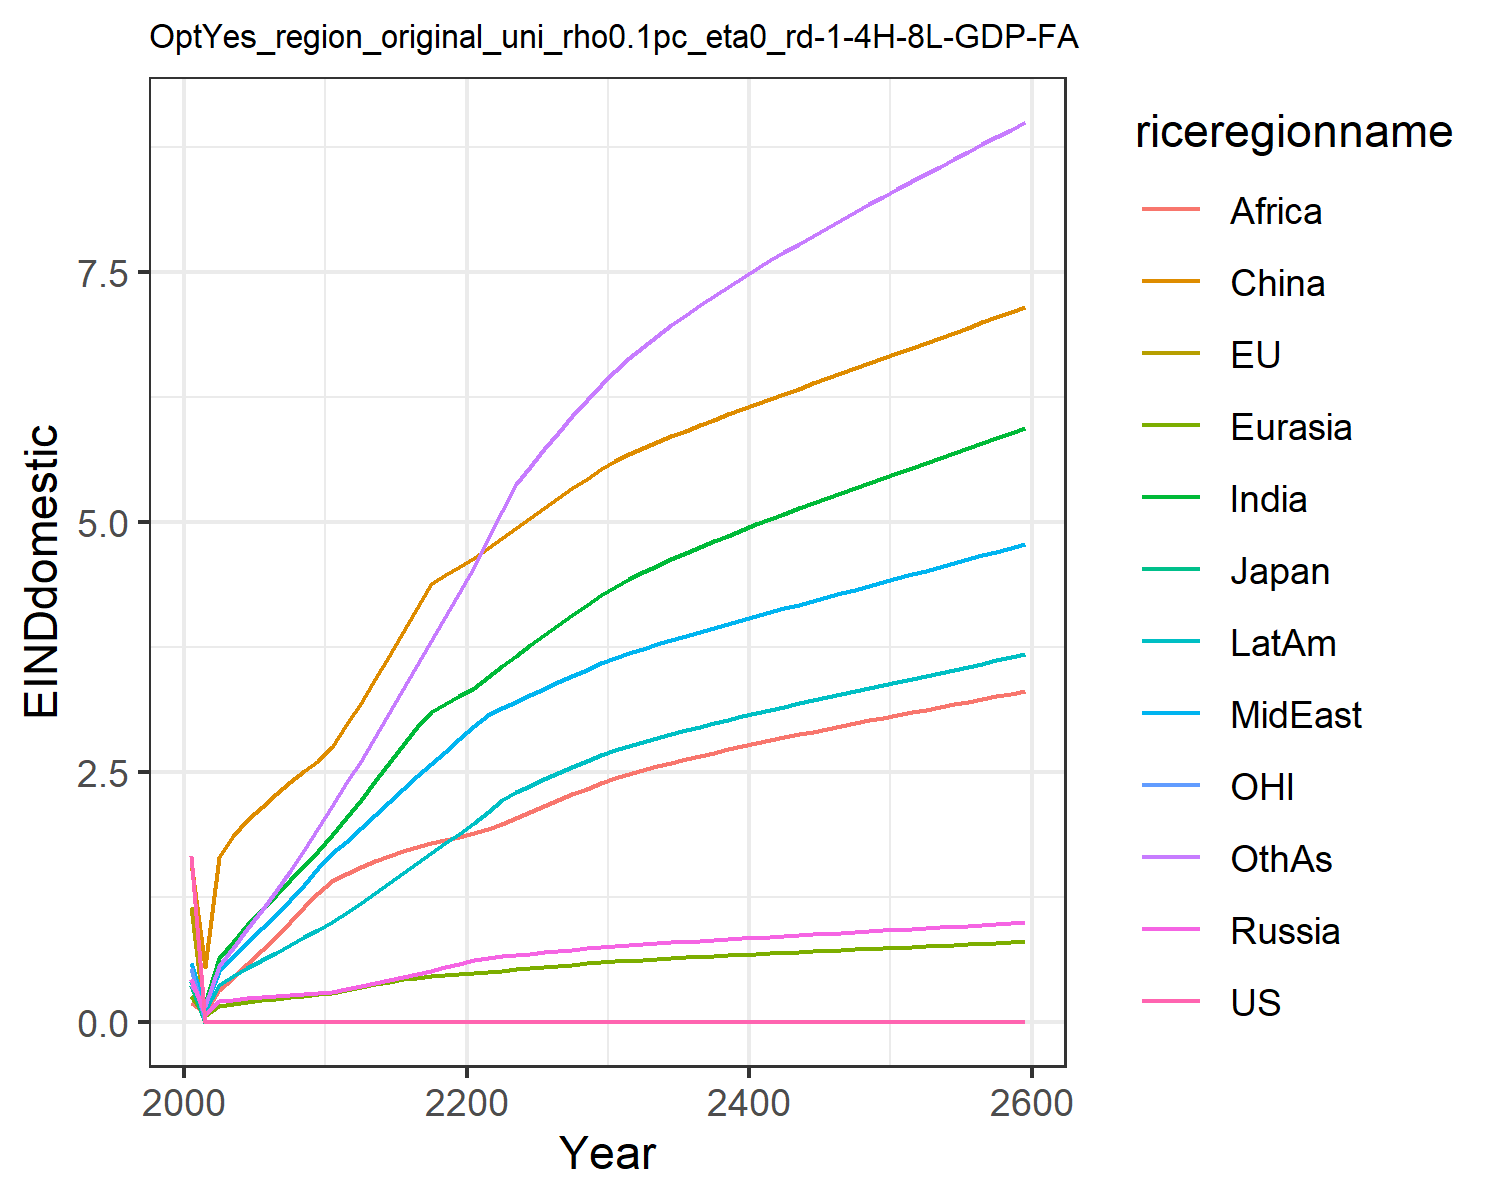

Values plotted in this chart, from the file beside it:
1.6621334550980102, 1.1460506191660516, 0.3699659257424831, 0.43123618180564005, 0.2566662932747705, 1.6007411280266048, 0.4051515896926559, 0.5896749604345518, 0.19137708401697257, 0.4122723985071479, 0.541778261497279, 0.3639521027378334
0.0, 0.0, 0.0, 0.07447, 0.05329, 0.5469, 0.186, 0.1488, 0.08372, 0.1119, 0.0, 0.1567
0.0, 0.0, 0.0, 0.2089, 0.1595, 1.65, 0.6329, 0.5112, 0.3136, 0.3707, 0.0, 0.5556
0.0, 0.0, 0.0, 0.222, 0.18, 1.854, 0.798, 0.6514, 0.4359, 0.4571, 0.0, 0.7343
0.0, 0.0, 0.0, 0.2334, 0.1983, 2.015, 0.9651, 0.7968, 0.577, 0.5396, 0.0, 0.9271
0.0, 0.0, 0.0, 0.2456, 0.2154, 2.15, 1.121, 0.9351, 0.7167, 0.6166, 0.0, 1.118
0.0, 0.0, 0.0, 0.2573, 0.2317, 2.281, 1.267, 1.072, 0.851, 0.6922, 0.0, 1.308
0.0, 0.0, 0.0, 0.2671, 0.2466, 2.398, 1.414, 1.217, 0.9967, 0.7675, 0.0, 1.508
0.0, 0.0, 0.0, 0.2756, 0.2606, 2.506, 1.562, 1.372, 1.145, 0.8437, 0.0, 1.719
0.0, 0.0, 0.0, 0.283, 0.2739, 2.605, 1.713, 1.539, 1.291, 0.9207, 0.0, 1.942
0.0, 0.0, 0.0, 0.2986, 0.2921, 2.753, 1.87, 1.684, 1.405, 1.002, 0.0, 2.162
0.0, 0.0, 0.0, 0.3246, 0.3169, 2.972, 2.039, 1.803, 1.48, 1.091, 0.0, 2.387
0.0, 0.0, 0.0, 0.3543, 0.3441, 3.189, 2.218, 1.937, 1.546, 1.19, 0.0, 2.611
0.0, 0.0, 0.0, 0.3853, 0.3728, 3.426, 2.405, 2.073, 1.607, 1.292, 0.0, 2.852
0.0, 0.0, 0.0, 0.4162, 0.4011, 3.663, 2.588, 2.204, 1.661, 1.392, 0.0, 3.091
0.0, 0.0, 0.0, 0.4475, 0.4291, 3.902, 2.769, 2.331, 1.71, 1.49, 0.0, 3.331
0.0, 0.0, 0.0, 0.4795, 0.4419, 4.145, 2.949, 2.456, 1.754, 1.588, 0.0, 3.571
0.0, 0.0, 0.0, 0.5123, 0.454, 4.383, 3.1, 2.58, 1.791, 1.686, 0.0, 3.811
0.0, 0.0, 0.0, 0.5462, 0.4655, 4.47, 3.182, 2.704, 1.824, 1.784, 0.0, 4.051
0.0, 0.0, 0.0, 0.581, 0.4765, 4.555, 3.258, 2.827, 1.851, 1.883, 0.0, 4.29
0.0, 0.0, 0.0, 0.6148, 0.488, 4.645, 3.345, 2.961, 1.884, 1.988, 0.0, 4.547
0.0, 0.0, 0.0, 0.6402, 0.5002, 4.744, 3.45, 3.073, 1.927, 2.101, 0.0, 4.826
0.0, 0.0, 0.0, 0.6543, 0.5125, 4.843, 3.557, 3.138, 1.984, 2.217, 0.0, 5.111
0.0, 0.0, 0.0, 0.6681, 0.5246, 4.943, 3.664, 3.203, 2.043, 2.3, 0.0, 5.378
0.0, 0.0, 0.0, 0.6816, 0.5366, 5.042, 3.769, 3.268, 2.102, 2.364, 0.0, 5.555
0.0, 0.0, 0.0, 0.695, 0.5484, 5.141, 3.873, 3.333, 2.161, 2.426, 0.0, 5.728
0.0, 0.0, 0.0, 0.7082, 0.5601, 5.24, 3.974, 3.397, 2.219, 2.488, 0.0, 5.896
0.0, 0.0, 0.0, 0.7213, 0.5716, 5.338, 4.074, 3.461, 2.276, 2.549, 0.0, 6.061
0.0, 0.0, 0.0, 0.7344, 0.5829, 5.435, 4.171, 3.523, 2.331, 2.608, 0.0, 6.22
0.0, 0.0, 0.0, 0.7474, 0.5942, 5.533, 4.266, 3.585, 2.386, 2.667, 0.0, 6.376
0.0, 0.0, 0.0, 0.7588, 0.6042, 5.616, 4.352, 3.641, 2.435, 2.719, 0.0, 6.517
0.0, 0.0, 0.0, 0.7684, 0.6127, 5.683, 4.427, 3.689, 2.477, 2.763, 0.0, 6.641
0.0, 0.0, 0.0, 0.7775, 0.6207, 5.745, 4.497, 3.734, 2.517, 2.805, 0.0, 6.756
0.0, 0.0, 0.0, 0.7861, 0.6283, 5.804, 4.563, 3.778, 2.555, 2.844, 0.0, 6.866
0.0, 0.0, 0.0, 0.7946, 0.6357, 5.861, 4.627, 3.82, 2.591, 2.882, 0.0, 6.971
0.0, 0.0, 0.0, 0.8029, 0.6429, 5.916, 4.689, 3.861, 2.626, 2.918, 0.0, 7.073
0.0, 0.0, 0.0, 0.811, 0.65, 5.971, 4.75, 3.902, 2.66, 2.954, 0.0, 7.171
0.0, 0.0, 0.0, 0.8191, 0.657, 6.024, 4.808, 3.942, 2.693, 2.989, 0.0, 7.265
0.0, 0.0, 0.0, 0.8271, 0.6638, 6.077, 4.866, 3.981, 2.725, 3.023, 0.0, 7.358
0.0, 0.0, 0.0, 0.835, 0.6706, 6.13, 4.922, 4.021, 2.756, 3.057, 0.0, 7.447
0.0, 0.0, 0.0, 0.8429, 0.6773, 6.182, 4.977, 4.059, 2.787, 3.09, 0.0, 7.535
0.0, 0.0, 0.0, 0.8508, 0.684, 6.234, 5.031, 4.098, 2.817, 3.122, 0.0, 7.621
0.0, 0.0, 0.0, 0.8586, 0.6906, 6.286, 5.084, 4.136, 2.846, 3.155, 0.0, 7.705
0.0, 0.0, 0.0, 0.8664, 0.6972, 6.337, 5.137, 4.174, 2.875, 3.186, 0.0, 7.787
0.0, 0.0, 0.0, 0.8742, 0.7037, 6.388, 5.189, 4.212, 2.904, 3.218, 0.0, 7.869
0.0, 0.0, 0.0, 0.882, 0.7102, 6.439, 5.24, 4.25, 2.932, 3.249, 0.0, 7.948
0.0, 0.0, 0.0, 0.8898, 0.7167, 6.49, 5.291, 4.288, 2.96, 3.28, 0.0, 8.027
0.0, 0.0, 0.0, 0.8976, 0.7231, 6.54, 5.342, 4.326, 2.988, 3.311, 0.0, 8.105
0.0, 0.0, 0.0, 0.9054, 0.7296, 6.591, 5.392, 4.363, 3.015, 3.342, 0.0, 8.182
0.0, 0.0, 0.0, 0.9132, 0.736, 6.642, 5.442, 4.401, 3.042, 3.372, 0.0, 8.259
0.0, 0.0, 0.0, 0.921, 0.7425, 6.693, 5.492, 4.439, 3.069, 3.403, 0.0, 8.335
0.0, 0.0, 0.0, 0.9288, 0.7489, 6.743, 5.542, 4.476, 3.096, 3.433, 0.0, 8.41
0.0, 0.0, 0.0, 0.9367, 0.7554, 6.794, 5.591, 4.514, 3.123, 3.463, 0.0, 8.485
0.0, 0.0, 0.0, 0.9446, 0.7619, 6.845, 5.64, 4.552, 3.15, 3.494, 0.0, 8.559
0.0, 0.0, 0.0, 0.9526, 0.7684, 6.896, 5.69, 4.59, 3.176, 3.524, 0.0, 8.634
0.0, 0.0, 0.0, 0.9605, 0.7749, 6.947, 5.739, 4.628, 3.203, 3.555, 0.0, 8.708
0.0, 0.0, 0.0, 0.9685, 0.7814, 6.998, 5.789, 4.667, 3.229, 3.585, 0.0, 8.782
0.0, 0.0, 0.0, 0.9766, 0.788, 7.05, 5.838, 4.705, 3.256, 3.616, 0.0, 8.856
0.0, 0.0, 0.0, 0.9847, 0.7946, 7.101, 5.888, 4.744, 3.283, 3.646, 0.0, 8.93
0.0, 0.0, 0.0, 0.9928, 0.8012, 7.153, 5.937, 4.783, 3.309, 3.677, 0.0, 9.003
